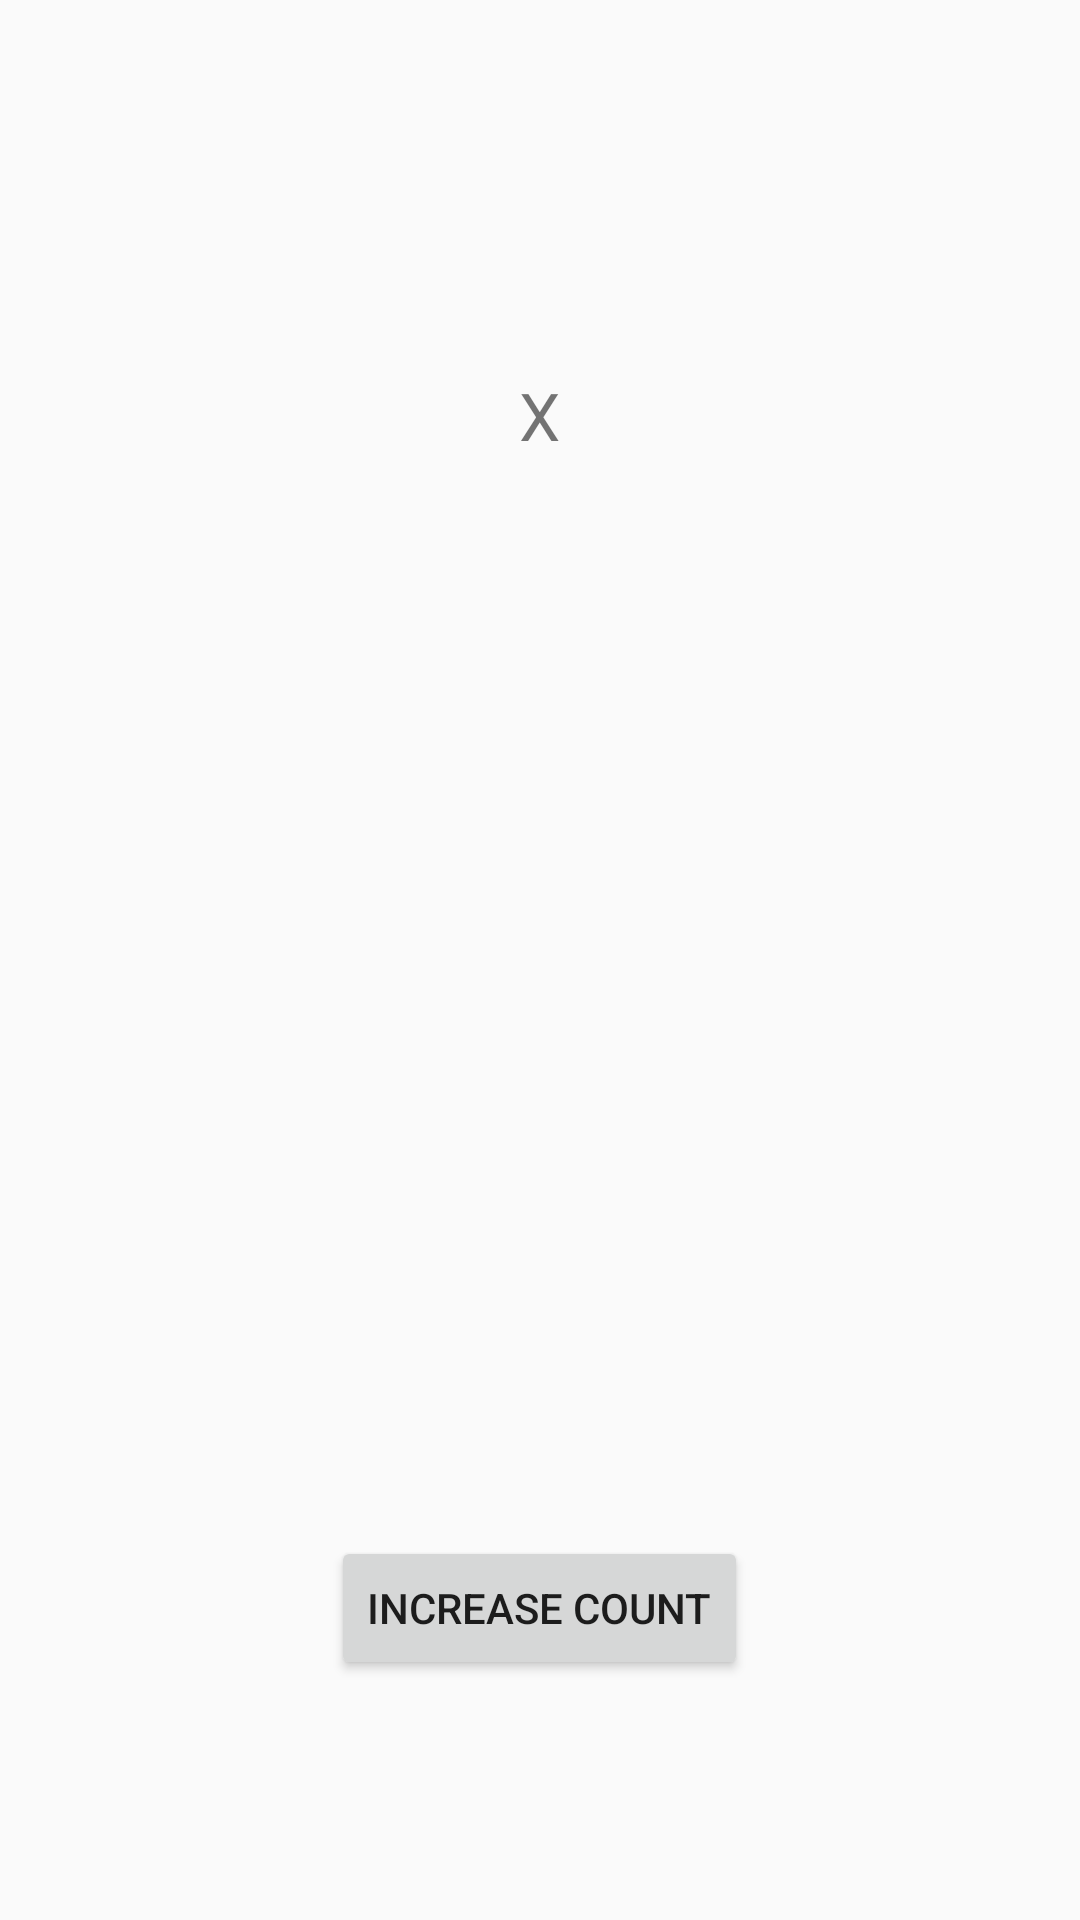

Android layout source for this screen:
<!-- AndroidManifest.xml: application theme AppTheme -->
<!-- res/layout/activity_main.xml -->
<?xml version="1.0" encoding="utf-8"?>
<RelativeLayout xmlns:android="http://schemas.android.com/apk/res/android"
    xmlns:app="http://schemas.android.com/apk/res-auto"
    xmlns:tools="http://schemas.android.com/tools"
    android:layout_width="match_parent"
    android:layout_height="match_parent"
    tools:context=".MainActivity"
    android:id="@+id/mainLayout">

    <TextView
        android:id="@+id/count"
        android:layout_width="wrap_content"
        android:layout_height="wrap_content"
        android:layout_centerHorizontal="true"
        android:layout_marginTop="60pt"
        android:textSize="22sp"
        android:text="X" />
    <Button
        android:layout_width="wrap_content"
        android:layout_height="wrap_content"
        android:text="increase Count"
        android:id="@+id/increase"
        android:layout_centerHorizontal="true"
        android:layout_marginBottom="80dp"
        android:layout_alignParentBottom="true" />

</RelativeLayout>
<!-- resources referenced by this layout -->
<resources>
  <style name="AppTheme" parent="Theme.AppCompat.Light.DarkActionBar">
          
          <item name="colorPrimary">@color/colorPrimary</item>
          <item name="colorPrimaryDark">@color/colorPrimaryDark</item>
          <item name="colorAccent">@color/colorAccent</item>
      </style>
  <color name="colorPrimary">#6200EE</color>
  <color name="colorPrimaryDark">#3700B3</color>
  <color name="colorAccent">#03DAC5</color>
</resources>
